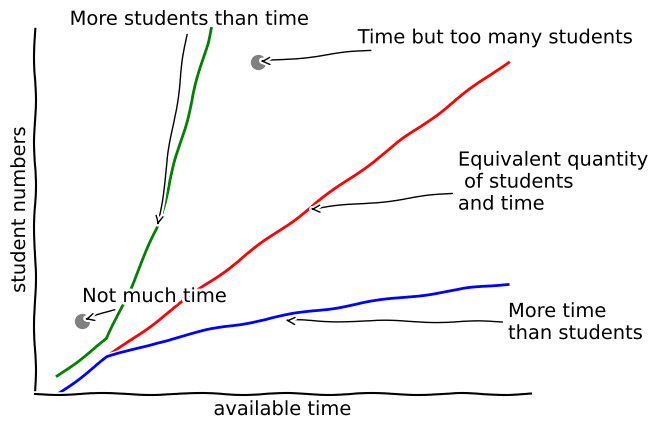

Write the Python code that produced this figure.
from __future__ import division
from matplotlib import pyplot as plt
plt.xkcd()

ymin = 0

fig = plt.figure()
ax = fig.add_subplot(1, 1, 1)
ax.spines['right'].set_color('none')
ax.spines['top'].set_color('none')
plt.xticks([])
plt.yticks([])
ax.set_ylim([ymin, 10])

## My attitude towards PCUTL ##
boundary = range(10)
realistic = [.5 + x ** 2 for x in range(10)]
utopic = [x ** (1 / 2) for x in range(10)]

#plt.annotate(
    #"My attitude towards PCUTL",
    #xy=(len(data) / 2, data[len(data) / 2]), arrowprops=dict(arrowstyle='->'), xytext=(2, 1))

#plt.annotate(
    #"'I do not want to be here'",
    #xy=(1, data[0]), arrowprops=dict(arrowstyle='->'), xytext=(5, data[0] - 10))

#plt.annotate(
    #"'I get the journals'",
    #xy=(5, data[5]), arrowprops=dict(arrowstyle='->'), xytext=(3, -12))

#plt.annotate(
    #"'I read literature'",
    #xy=(15, data[15]), arrowprops=dict(arrowstyle='->'), xytext=(12, -20))

#plt.annotate(
    #"'I take pride in my teaching'",
    #xy=(25, data[25]), arrowprops=dict(arrowstyle='->'), xytext=(26, -12))

#plt.annotate(
    #"'I want to do module 4'",
    #xy=(35, data[35]), arrowprops=dict(arrowstyle='->'), xytext=(33, -7))

## Support received from PCUTL ##
plt.plot(boundary, color='red')
plt.plot(realistic, color='green')
plt.plot(utopic, color='blue')

plt.annotate(
    "Equivalent quantity\n of students \nand time",
    xy=(5, 5), arrowprops=dict(arrowstyle='->'), xytext=(8, 5))

plt.annotate(
    "More students than time",
    xy=(2, 4.5), arrowprops=dict(arrowstyle='->'), xytext=(.25, 10))

plt.annotate(
    "More time \nthan students",
    xy=(4.5, 2), arrowprops=dict(arrowstyle='->'), xytext=(9, 1.5))

plt.scatter([4], [9], s=100, color='grey')

plt.annotate(
    "Time but too many students",
    xy=(4, 9), arrowprops=dict(arrowstyle='->'), xytext=(6, 9.5))

plt.scatter([.5], [2], s=100, color='grey')

plt.annotate(
    "Not much time",
    xy=(.5, 2), arrowprops=dict(arrowstyle='->'), xytext=(.5, 2.5))

plt.xlabel('available time')
plt.ylabel('student numbers')
plt.savefig('xkcd_student_v_time.svg', bbox_inches='tight')
